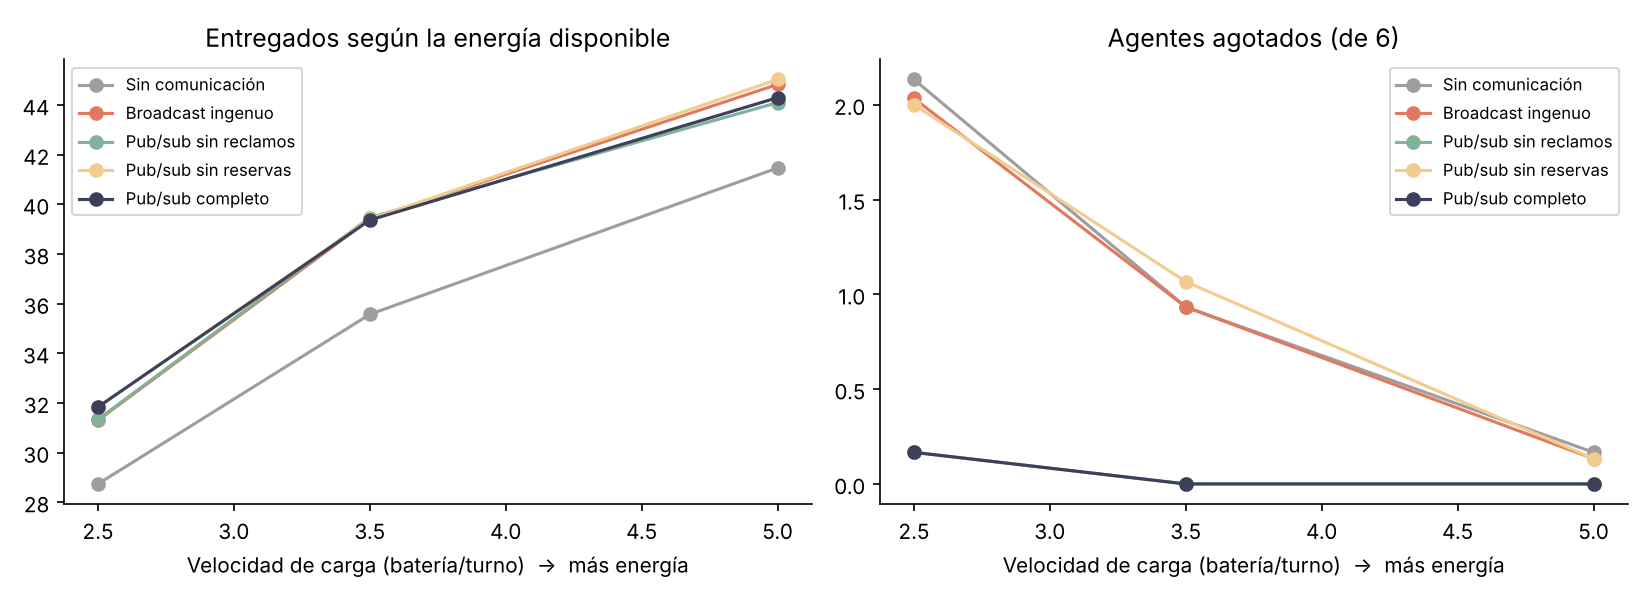

The file beside this chart, header and first rows:
estrategia, semilla, turnos, velocidadCarga, entregados, caducados, agotados, objetivosFallidos, turnosEspera, entregasMensajes, transmisiones, mensajesPerdidos, entregadosPor100Msg
sin_com, 0, 500, 5.0, 43, 52, 0, 3, 151, 0, 0, 0, 
sin_com, 1, 500, 5.0, 43, 57, 0, 4, 186, 0, 0, 0, 
sin_com, 2, 500, 5.0, 33, 56, 0, 4, 195, 0, 0, 0, 
sin_com, 3, 500, 5.0, 47, 51, 0, 12, 120, 0, 0, 0, 
sin_com, 4, 500, 5.0, 37, 51, 1, 4, 98, 0, 0, 0, 
sin_com, 5, 500, 5.0, 45, 52, 0, 6, 117, 0, 0, 0, 
sin_com, 6, 500, 5.0, 38, 55, 0, 5, 125, 0, 0, 0, 
sin_com, 7, 500, 5.0, 40, 65, 0, 6, 153, 0, 0, 0, 
sin_com, 8, 500, 5.0, 42, 50, 1, 6, 105, 0, 0, 0, 
sin_com, 9, 500, 5.0, 39, 62, 1, 1, 150, 0, 0, 0, 
sin_com, 10, 500, 5.0, 37, 58, 0, 3, 182, 0, 0, 0, 
sin_com, 11, 500, 5.0, 43, 54, 0, 5, 109, 0, 0, 0, 
sin_com, 12, 500, 5.0, 43, 48, 0, 2, 207, 0, 0, 0, 
sin_com, 13, 500, 5.0, 44, 48, 0, 6, 106, 0, 0, 0, 
sin_com, 14, 500, 5.0, 46, 60, 1, 9, 87, 0, 0, 0, 
sin_com, 15, 500, 5.0, 35, 59, 0, 4, 145, 0, 0, 0, 
sin_com, 16, 500, 5.0, 47, 51, 0, 5, 164, 0, 0, 0, 
sin_com, 17, 500, 5.0, 45, 53, 0, 2, 106, 0, 0, 0, 
sin_com, 18, 500, 5.0, 43, 51, 0, 3, 167, 0, 0, 0, 
sin_com, 19, 500, 5.0, 40, 58, 1, 4, 95, 0, 0, 0, 
sin_com, 20, 500, 5.0, 39, 65, 0, 6, 141, 0, 0, 0, 
sin_com, 21, 500, 5.0, 40, 59, 0, 1, 183, 0, 0, 0, 
sin_com, 22, 500, 5.0, 43, 58, 0, 2, 189, 0, 0, 0, 
sin_com, 23, 500, 5.0, 43, 56, 0, 2, 168, 0, 0, 0, 
sin_com, 24, 500, 5.0, 45, 60, 0, 7, 99, 0, 0, 0, 
sin_com, 25, 500, 5.0, 39, 55, 0, 4, 138, 0, 0, 0, 
sin_com, 26, 500, 5.0, 44, 52, 0, 2, 129, 0, 0, 0, 
sin_com, 27, 500, 5.0, 47, 56, 0, 1, 79, 0, 0, 0, 
sin_com, 28, 500, 5.0, 38, 58, 0, 4, 157, 0, 0, 0, 
sin_com, 29, 500, 5.0, 36, 54, 0, 4, 156, 0, 0, 0, 
sin_com, 0, 500, 3.5, 37, 58, 0, 1, 204, 0, 0, 0, 
sin_com, 1, 500, 3.5, 39, 60, 0, 2, 195, 0, 0, 0, 
sin_com, 2, 500, 3.5, 27, 57, 1, 1, 253, 0, 0, 0, 
sin_com, 3, 500, 3.5, 41, 57, 1, 4, 267, 0, 0, 0, 
sin_com, 4, 500, 3.5, 34, 54, 2, 3, 183, 0, 0, 0, 
sin_com, 5, 500, 3.5, 33, 57, 2, 3, 119, 0, 0, 0, 
sin_com, 6, 500, 3.5, 31, 62, 0, 2, 290, 0, 0, 0, 
sin_com, 7, 500, 3.5, 33, 67, 1, 6, 203, 0, 0, 0, 
sin_com, 8, 500, 3.5, 37, 56, 1, 3, 181, 0, 0, 0, 
sin_com, 9, 500, 3.5, 40, 63, 0, 2, 279, 0, 0, 0, 
sin_com, 10, 500, 3.5, 36, 61, 2, 4, 247, 0, 0, 0, 
sin_com, 11, 500, 3.5, 37, 58, 1, 4, 202, 0, 0, 0, 
sin_com, 12, 500, 3.5, 34, 58, 1, 1, 242, 0, 0, 0, 
sin_com, 13, 500, 3.5, 40, 55, 1, 4, 189, 0, 0, 0, 
sin_com, 14, 500, 3.5, 40, 61, 0, 4, 302, 0, 0, 0, 
sin_com, 15, 500, 3.5, 35, 59, 1, 7, 196, 0, 0, 0, 
sin_com, 16, 500, 3.5, 35, 60, 2, 3, 202, 0, 0, 0, 
sin_com, 17, 500, 3.5, 33, 60, 0, 1, 275, 0, 0, 0, 
sin_com, 18, 500, 3.5, 35, 57, 1, 1, 155, 0, 0, 0, 
sin_com, 19, 500, 3.5, 30, 60, 2, 6, 112, 0, 0, 0, 
sin_com, 20, 500, 3.5, 32, 67, 1, 3, 204, 0, 0, 0, 
sin_com, 21, 500, 3.5, 31, 66, 1, 1, 270, 0, 0, 0, 
sin_com, 22, 500, 3.5, 34, 61, 1, 0, 323, 0, 0, 0, 
sin_com, 23, 500, 3.5, 39, 56, 0, 2, 284, 0, 0, 0, 
sin_com, 24, 500, 3.5, 43, 63, 0, 5, 183, 0, 0, 0, 
sin_com, 25, 500, 3.5, 39, 54, 1, 3, 237, 0, 0, 0, 
sin_com, 26, 500, 3.5, 37, 58, 1, 0, 166, 0, 0, 0, 
sin_com, 27, 500, 3.5, 39, 64, 1, 1, 169, 0, 0, 0, 
sin_com, 28, 500, 3.5, 29, 63, 1, 1, 181, 0, 0, 0, 
sin_com, 29, 500, 3.5, 37, 54, 2, 4, 208, 0, 0, 0, 
... 390 more rows
